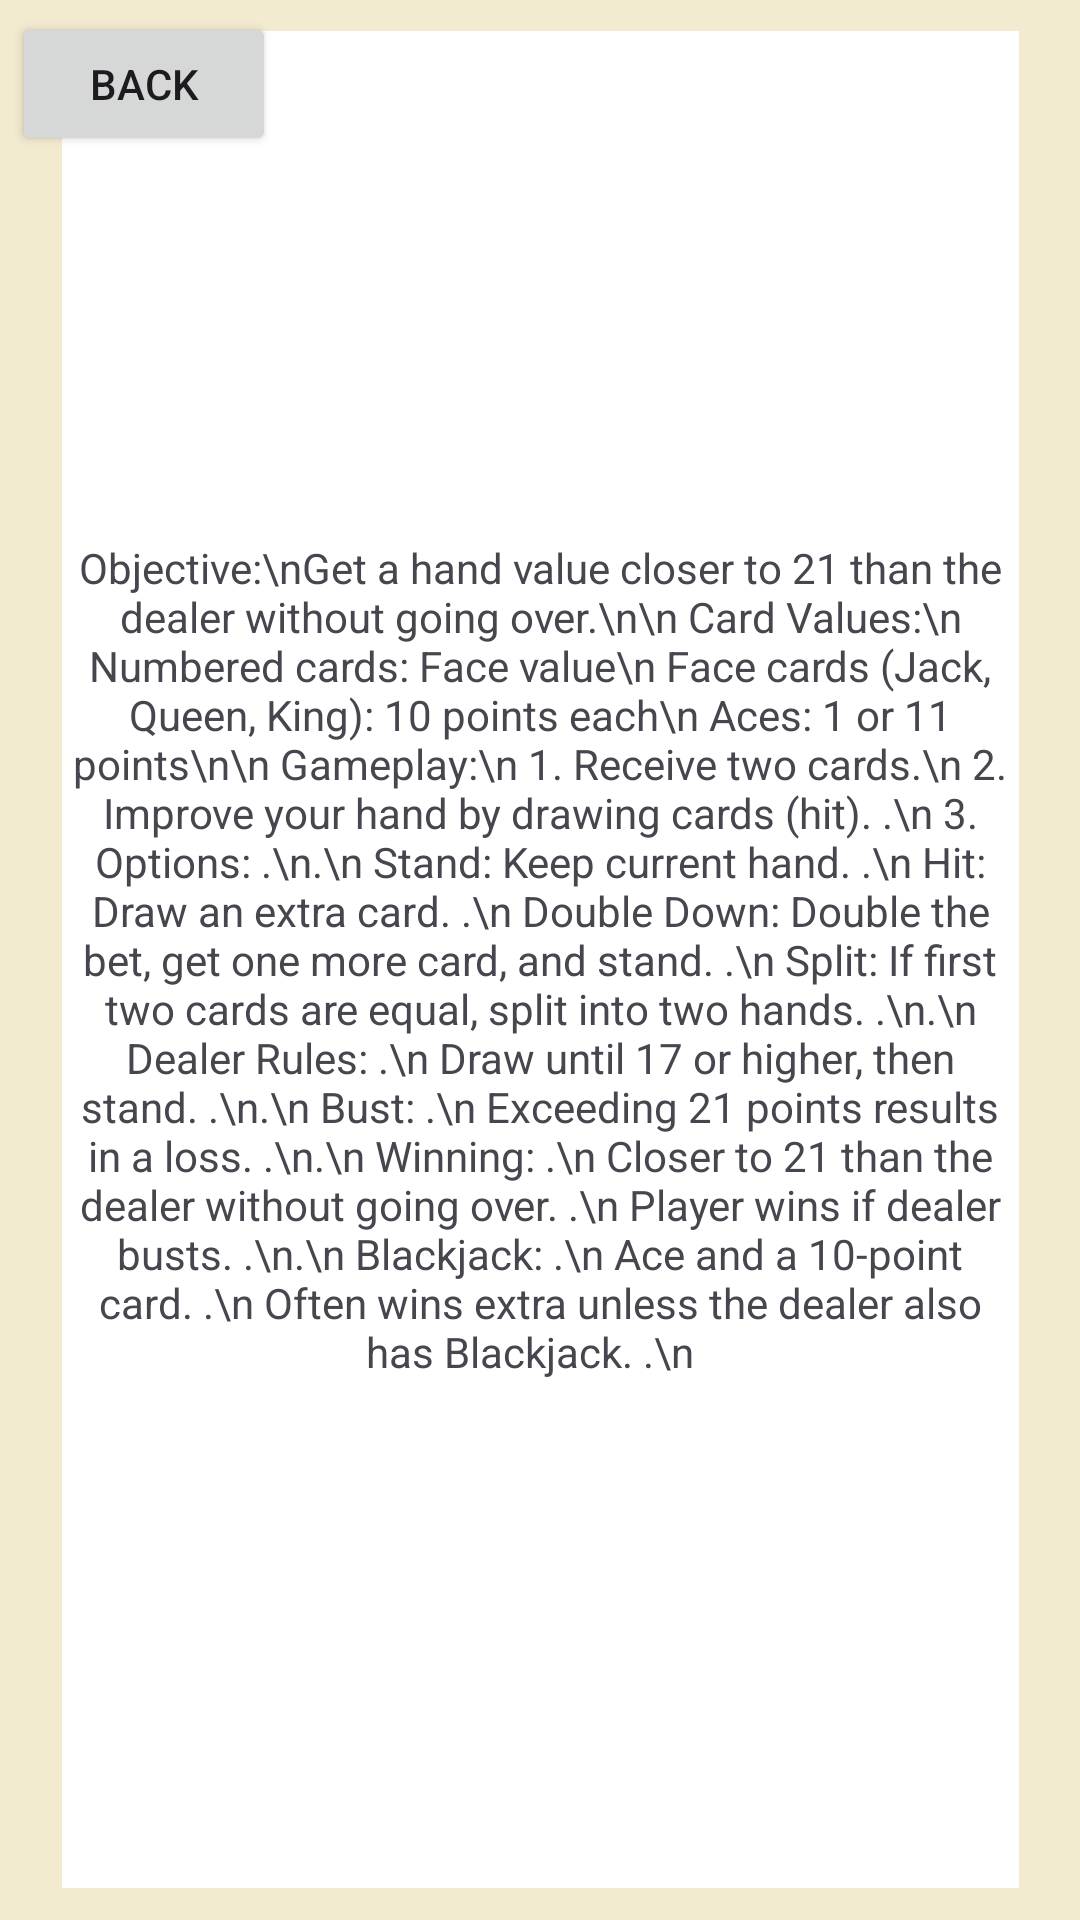

Here is an Android app screen rendered from its layout file. Give the layout XML and the strings, colors and styles it references.
<!-- AndroidManifest.xml: application theme Theme.ScoreTrack -->
<!-- res/layout/activity_spelregels_blackjack.xml -->
<?xml version="1.0" encoding="utf-8"?>
<androidx.constraintlayout.widget.ConstraintLayout xmlns:android="http://schemas.android.com/apk/res/android"
    xmlns:app="http://schemas.android.com/apk/res-auto"
    xmlns:tools="http://schemas.android.com/tools"
    android:layout_width="match_parent"
    android:background="#f2ebd0"
    android:layout_height="match_parent"
    tools:context=".activity_spelregels_blackjack">


    <Button
        android:id="@+id/bjsr_terug"
        android:layout_width="wrap_content"
        android:layout_height="wrap_content"
        android:layout_marginStart="4dp"
        android:layout_marginTop="4dp"
        android:text="Back"
        app:layout_constraintStart_toStartOf="parent"
        app:layout_constraintTop_toTopOf="parent" />

    <TextView
        android:id="@+id/spelregelsbj"
        android:layout_width="319dp"
        android:layout_height="619dp"
        android:background="#FFFFFF"
        android:gravity="center"
        android:text="Objective:\nGet a hand value closer to 21 than the dealer without going over.\n\n
Card Values:\n
Numbered cards: Face value\n
Face cards (Jack, Queen, King): 10 points each\n
Aces: 1 or 11 points\n\n
Gameplay:\n
1.	Receive two cards.\n
2.	Improve your hand by drawing cards (hit). .\n
3. Options: .\n.\n
Stand: Keep current hand. .\n
Hit: Draw an extra card. .\n
Double Down: Double the bet, get one more card, and stand. .\n
Split: If first two cards are equal, split into two hands. .\n.\n
Dealer Rules: .\n
Draw until 17 or higher, then stand. .\n.\n
Bust: .\n
Exceeding 21 points results in a loss. .\n.\n
Winning: .\n
Closer to 21 than the dealer without going over. .\n
Player wins if dealer busts. .\n.\n
Blackjack: .\n
Ace and a 10-point card. .\n
Often wins extra unless the dealer also has Blackjack. .\n

"
        app:layout_constraintBottom_toBottomOf="parent"
        app:layout_constraintEnd_toEndOf="parent"
        app:layout_constraintStart_toStartOf="parent"
        app:layout_constraintTop_toTopOf="parent"
        app:layout_constraintVertical_bias="0.498" />

</androidx.constraintlayout.widget.ConstraintLayout>
<!-- resources referenced by this layout -->
<resources>
  <style name="Theme.ScoreTrack" parent="Base.Theme.ScoreTrack" />
  <style name="Base.Theme.ScoreTrack" parent="Theme.Material3.DayNight.NoActionBar">
          
          
      </style>
</resources>
